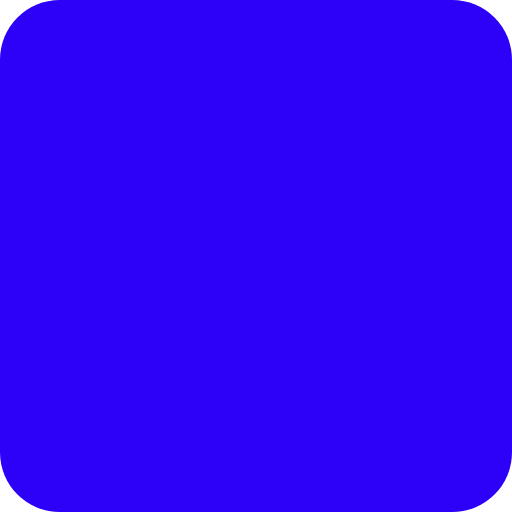
t = 0.00 s
t = 3.00 s: frame unchanged from t = 0.00 s, image omitted
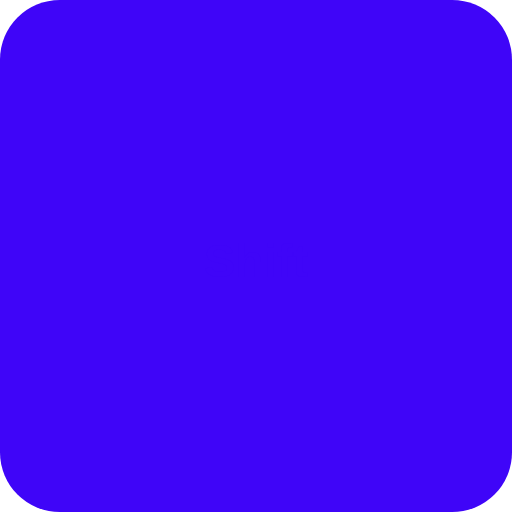
t = 3.19 s
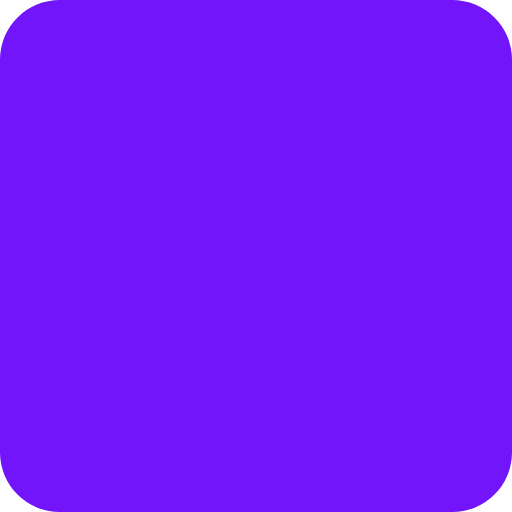
t = 3.38 s
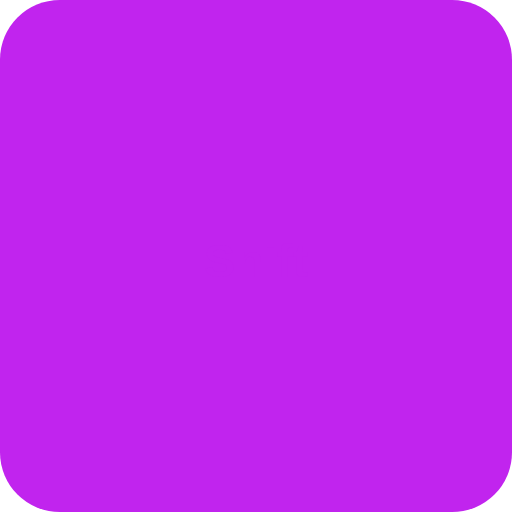
t = 3.94 s
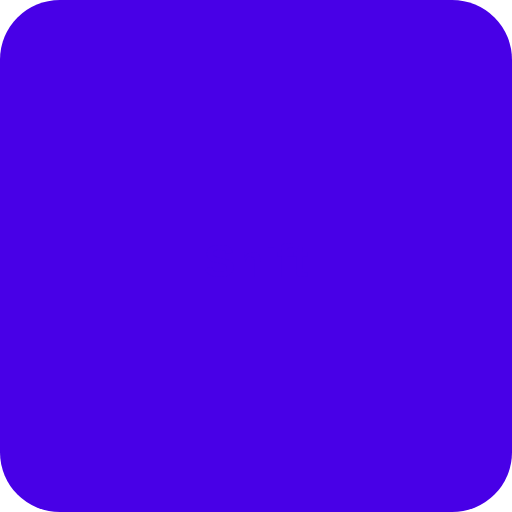
t = 5.06 s

The animated SVG that drew these frames (rendered in a browser with its animation timeline set to each time). Animation: 6 CSS @keyframes rules; one cycle of 6.00 s, repeats indefinitely.

<svg xmlns="http://www.w3.org/2000/svg" width="120" height="120" viewBox="0 0 120 120">
<defs>
<style>
@keyframes pulse{0%,100%{opacity:1}50%{opacity:.4}}
@keyframes glow{0%,100%{filter:drop-shadow(0 0 4px #2D00F7)}50%{filter:drop-shadow(0 0 12px #ff007f)}}
@keyframes shift{0%{fill:#2D00F7}25%{fill:#b829ff}50%{fill:#ff007f}75%{fill:#2D00F7}100%{fill:#2D00F7}}
@keyframes slide{0%{transform:translateX(-20px);opacity:0}50%{opacity:1}100%{transform:translateX(20px);opacity:0}}
@keyframes spin{0%{transform:rotate(0deg)}100%{transform:rotate(360deg)}}
@keyframes float{0%,100%{transform:translateY(0)}50%{transform:translateY(-8px)}}
</style>
</defs>
<rect width="120" height="120" rx="14" style="animation:shift 3s ease-in-out infinite"/>
<text x="60" y="65" text-anchor="middle" fill="#fff" font-family="sans-serif" font-size="11" font-weight="900" style="animation:shift 3s ease-in-out infinite">Shift</text>
</svg>
